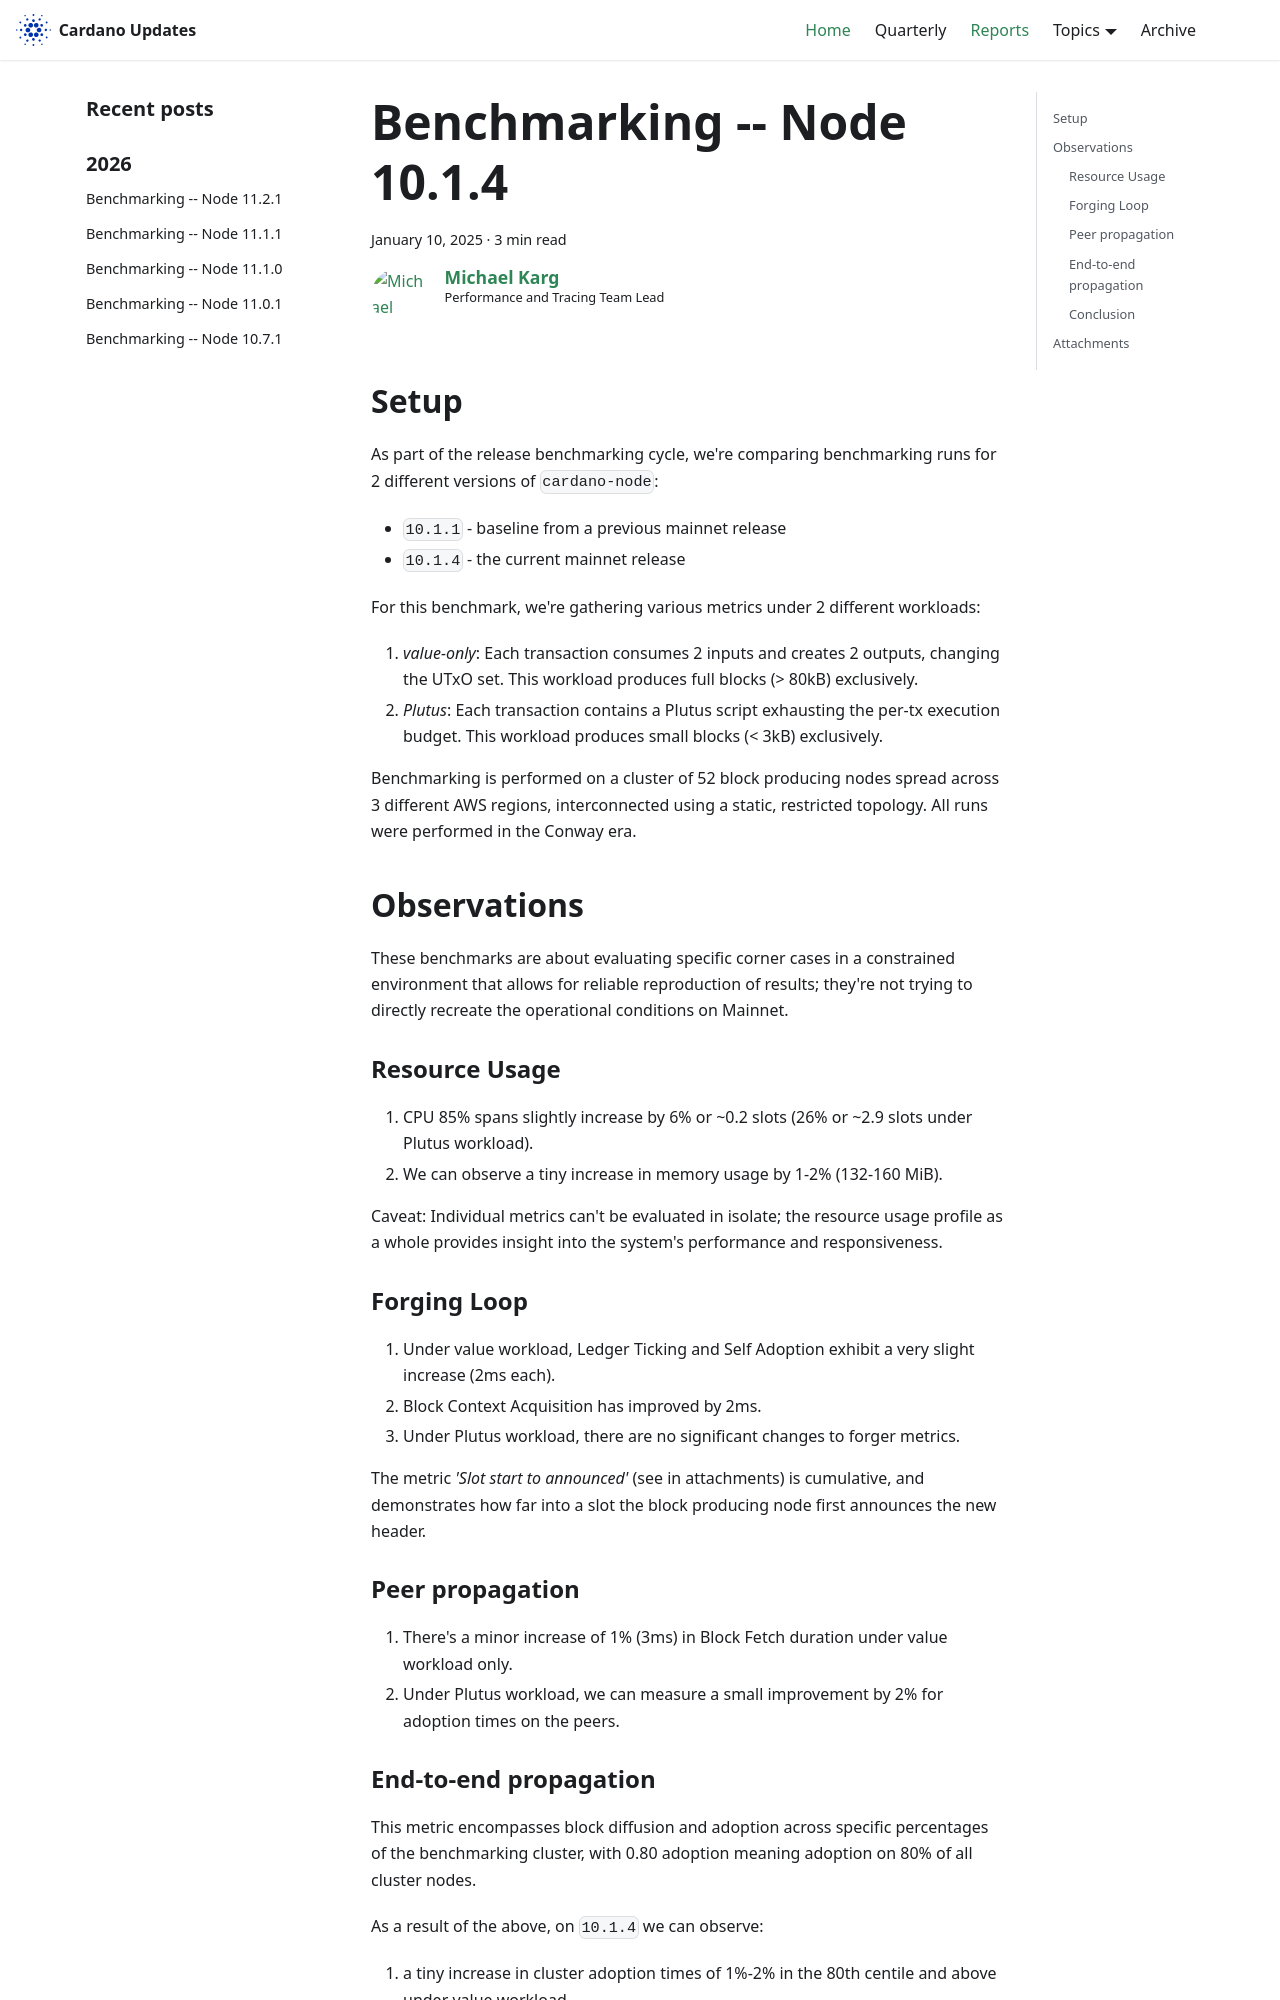

repository: IntersectMBO/cardano-updates · page: reports/2025-01-performance-10.1.4/index.html · generator: docusaurus

---
title: Benchmarking -- Node 10.1.4
slug: 2025-01-performance-10.1.4
authors: mgmeier
tags: [benchmarking-reports]
hide_table_of_contents: false
---

## Setup

As part of the release benchmarking cycle, we're comparing benchmarking runs for 2 different versions of `cardano-node`:
* `10.1.1` - baseline from a previous mainnet release
* `10.1.4` - the current mainnet release

For this benchmark, we're gathering various metrics under 2 different workloads:
1. _value-only_: Each transaction consumes 2 inputs and creates 2 outputs, changing the UTxO set. This workload produces full blocks (> 80kB) exclusively.
2. _Plutus_: Each transaction contains a Plutus script exhausting the per-tx execution budget. This workload produces small blocks (< 3kB) exclusively.

Benchmarking is performed on a cluster of 52 block producing nodes spread across 3 different AWS regions, interconnected using a static, restricted topology. All runs
were performed in the Conway era.

## Observations

These benchmarks are about evaluating specific corner cases in a constrained environment that allows for reliable reproduction of results; they're not trying to directly recreate the operational conditions on Mainnet.  

### Resource Usage

1. CPU 85% spans slightly increase by 6% or ~0.2 slots (26% or ~2.9 slots under Plutus workload).
2. We can observe a tiny increase in memory usage by 1-2% (132-160 MiB).

Caveat: Individual metrics can't be evaluated in isolate; the resource usage profile as a whole provides insight into the system's performance and responsiveness.

### Forging Loop

1. Under value workload, Ledger Ticking and Self Adoption exhibit a very slight increase (2ms each).
2. Block Context Acquisition has improved by 2ms.
3. Under Plutus workload, there are no significant changes to forger metrics.

The metric _'Slot start to announced'_ (see in attachments) is cumulative, and demonstrates how far into a slot the block producing node first announces the new header.

### Peer propagation

1. There's a minor increase of 1% (3ms) in Block Fetch duration under value workload only.
2. Under Plutus workload, we can measure a small improvement by 2% for adoption times on the peers.
